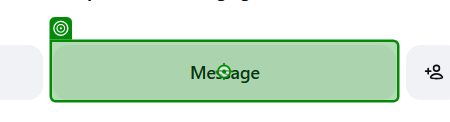
Workflow: SendDirectMessageToUser

Step 1: click on 'Message'

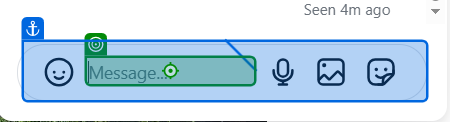
Step 2: type "message_text"

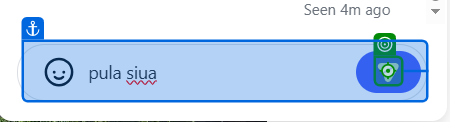
Step 3: click on 'Send'